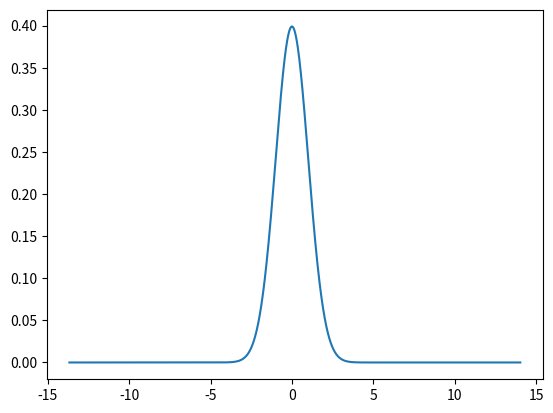

This figure's Python source:
# -*- coding: utf-8 -*-
"""
Created on Tue Mar 28 14:52:13 2017

[redacted]
"""

import numpy as np
from scipy.stats import uniform
import matplotlib.pyplot as plt

n = 10000
x = np.random.uniform(0.0,1.0,n)
y = np.random.uniform(0.0,1.0,n)

mu = 0
sigma = 1

def gaussian_sample(x,y,mu,sigma):
    m = mu+sigma*(-2*np.log(x))*np.cos(2*np.pi*(y))
    n=mu+sigma*(-2*np.log(x))*np.sin(2*np.pi*(y))
    return (m,n)
M,N = gaussian_sample(x,y,mu,sigma)

bins= np.sort(N)

densidad =  1/(sigma * np.sqrt(2 * np.pi))*np.exp( - (bins - mu)**2 / (2 * sigma**2) )

plt.plot(bins,densidad)

